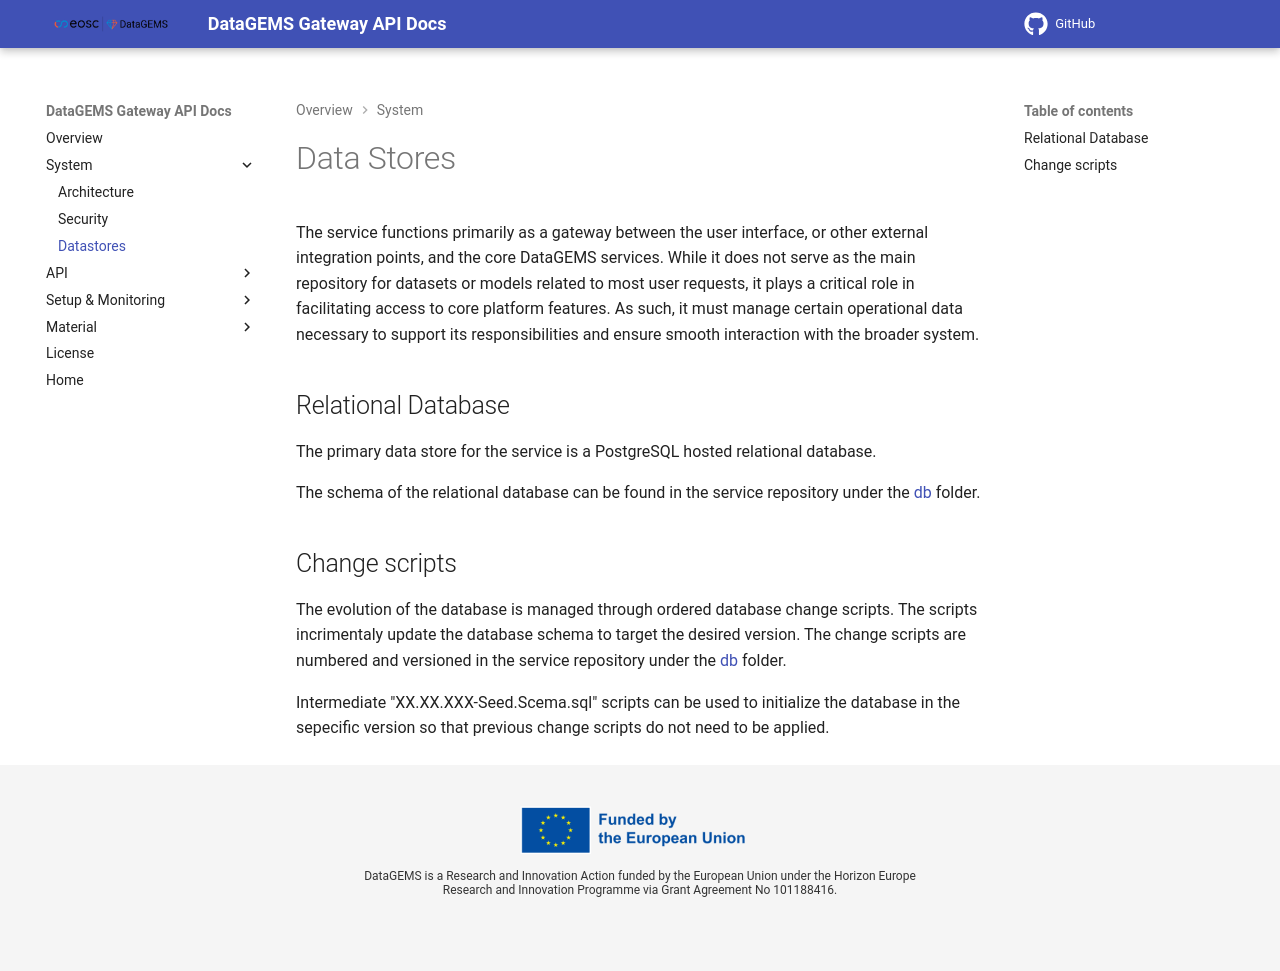

repository: datagems-eosc/dg-app-api · page: 0.0.55/datastore/index.html · generator: mkdocs

# Data Stores

The service functions primarily as a gateway between the user interface, or other external integration points, and the core DataGEMS services. While it does not serve as the main repository for datasets or models related to most user requests, it plays a critical role in facilitating access to core platform features. As such, it must manage certain operational data necessary to support its responsibilities and ensure smooth interaction with the broader system.

## Relational Database

The primary data store for the service is a PostgreSQL hosted relational database. 

The schema of the relational database can be found in the service repository under the [db](https://github.com/datagems-eosc/dg-app-api/tree/main/db) folder.

## Change scripts

The evolution of the database is managed through ordered database change scripts. The scripts incrimentaly update the database schema to target the desired version. The change scripts are numbered and versioned in the service repository under the [db](https://github.com/datagems-eosc/dg-app-api/tree/main/db) folder.

Intermediate "XX.XX.XXX-Seed.Scema.sql" scripts can be used to initialize the database in the sepecific version so that previous change scripts do not need to be applied.
